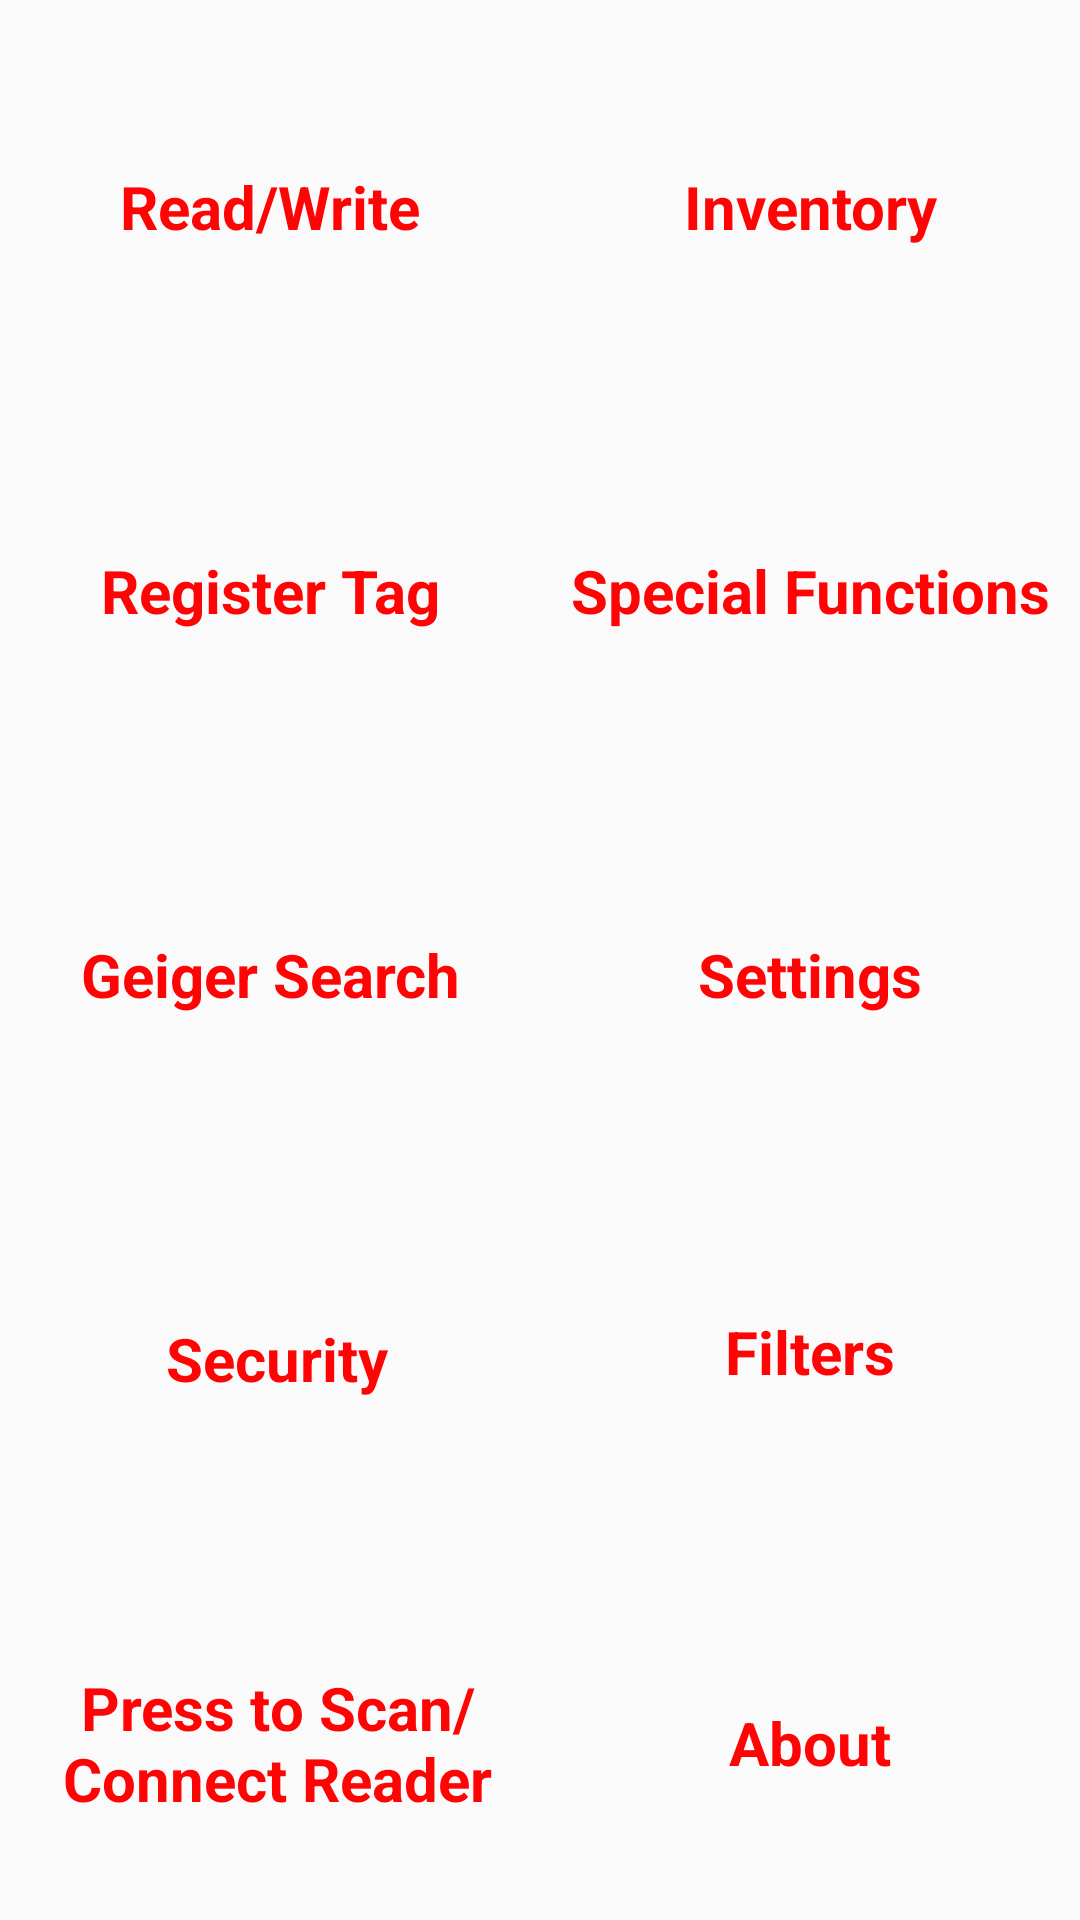

Here is an Android app screen rendered from its layout file. Give the layout XML and the strings, colors and styles it references.
<!-- AndroidManifest.xml: application theme AppTheme -->
<!-- res/layout/home_layout.xml -->
<?xml version="1.0" encoding="utf-8"?>
<LinearLayout xmlns:android="http://schemas.android.com/apk/res/android"
    android:layout_width="match_parent"
    android:layout_height="match_parent"
    android:orientation="vertical">

    <LinearLayout
        android:layout_width="match_parent"
        android:layout_height="0dp"
        android:layout_weight="1">

        <Button
            style="@style/DashboardButton"
            android:layout_width="0dp"
            android:layout_height="match_parent"
            android:layout_weight="1"
            android:paddingTop="@dimen/default_top_padding"
            android:layout_marginTop="@dimen/home_icon_margin_1"
            android:layout_marginLeft="@dimen/home_icon_margin_1"
            android:layout_marginRight="@dimen/home_icon_margin_1"
            android:layout_marginBottom="@dimen/home_icon_margin_1"
            android:background="@drawable/btn_back"
            android:gravity="center"
            android:text="@string/home_read_write"
            android:onClick="rrClicked" />

        <Button
            style="@style/DashboardButton"
            android:layout_width="0dp"
            android:layout_height="match_parent"
            android:layout_weight="1"
            android:paddingTop="10dp"
            android:layout_marginTop="@dimen/home_icon_margin_1"
            android:layout_marginLeft="@dimen/home_icon_margin_1"
            android:layout_marginRight="@dimen/home_icon_margin_1"
            android:layout_marginBottom="@dimen/home_icon_margin_1"
            android:background="@drawable/btn_back"
            android:gravity="center"
            android:text="@string/home_inventory"
            android:onClick="invClicked" />
    </LinearLayout>

    <LinearLayout
        android:layout_width="match_parent"
        android:layout_height="0dp"
        android:layout_weight="1">

        <Button
            style="@style/DashboardButton"
            android:layout_width="0dp"
            android:layout_height="match_parent"
            android:layout_weight="1"
            android:paddingTop="@dimen/default_top_padding"
            android:layout_marginTop="@dimen/home_icon_margin_1"
            android:layout_marginLeft="@dimen/home_icon_margin_1"
            android:layout_marginRight="@dimen/home_icon_margin_1"
            android:layout_marginBottom="@dimen/home_icon_margin_1"
            android:background="@drawable/btn_back"
            android:gravity="center"
            android:text="Register Tag"
            android:onClick="regClicked" />

        <Button
            style="@style/DashboardButton"
            android:layout_width="0dp"
            android:layout_height="match_parent"
            android:layout_weight="1"
            android:paddingTop="10dp"
            android:layout_marginTop="@dimen/home_icon_margin_1"
            android:layout_marginLeft="@dimen/home_icon_margin_1"
            android:layout_marginRight="@dimen/home_icon_margin_1"
            android:layout_marginBottom="@dimen/home_icon_margin_1"
            android:background="@drawable/btn_back"
            android:gravity="center"
            android:text="@string/title_activity_special"
            android:onClick="sfnClicked" />
    </LinearLayout>

    <LinearLayout
        android:layout_width="match_parent"
        android:layout_height="0dp"
        android:layout_weight="1">

        <Button
            style="@style/DashboardButton"
            android:layout_width="0dp"
            android:layout_height="match_parent"
            android:layout_weight="1"
            android:paddingTop="10dp"
            android:layout_marginTop="@dimen/home_icon_margin_1"
            android:layout_marginLeft="@dimen/home_icon_margin_1"
            android:layout_marginRight="@dimen/home_icon_margin_1"
            android:layout_marginBottom="@dimen/home_icon_margin_1"
            android:background="@drawable/btn_back"
            android:gravity="center"
            android:text="@string/home_locate"
            android:onClick="locateClicked" />

        <Button
            style="@style/DashboardButton"
            android:layout_width="0dp"
            android:layout_height="match_parent"
            android:layout_weight="1"
            android:paddingTop="10dp"
            android:layout_marginTop="@dimen/home_icon_margin_1"
            android:layout_marginLeft="@dimen/home_icon_margin_1"
            android:layout_marginRight="@dimen/home_icon_margin_1"
            android:layout_marginBottom="@dimen/home_icon_margin_1"
            android:background="@drawable/btn_back"
            android:gravity="center"
            android:text="@string/home_settings"
            android:onClick="settClicked" />
    </LinearLayout>

    <LinearLayout
        android:layout_width="match_parent"
        android:layout_height="0dp"
        android:layout_weight="1">

        <Button
            style="@style/DashboardButton"
            android:layout_width="0dp"
            android:layout_height="match_parent"
            android:layout_weight="1"
            android:paddingLeft="5dp"
            android:paddingTop="10dp"
            android:layout_marginTop="@dimen/home_icon_margin_1"
            android:layout_marginLeft="@dimen/home_icon_margin_1"
            android:layout_marginRight="@dimen/home_icon_margin_1"
            android:layout_marginBottom="@dimen/home_icon_margin_1"
            android:background="@drawable/btn_back"
            android:gravity="center"
            android:text="@string/home_access"
            android:onClick="accessClicked" />

        <Button
            style="@style/DashboardButton"
            android:layout_width="0dp"
            android:layout_height="match_parent"
            android:layout_weight="1"
            android:paddingTop="5dp"
            android:layout_marginTop="@dimen/home_icon_margin_1"
            android:layout_marginLeft="@dimen/home_icon_margin_1"
            android:layout_marginRight="@dimen/home_icon_margin_1"
            android:layout_marginBottom="@dimen/home_icon_margin_1"
            android:background="@drawable/btn_back"
            android:gravity="center"
            android:text="@string/home_filter"
            android:onClick="filterClicked" />
    </LinearLayout>

    <LinearLayout
        android:layout_width="match_parent"
        android:layout_height="0dp"
        android:layout_weight="1">

        <Button
            style="@style/DashboardButton"
            android:layout_width="0dp"
            android:layout_height="match_parent"
            android:layout_weight="1"
            android:paddingLeft="5dp"
            android:paddingTop="10dp"
            android:layout_marginTop="@dimen/home_icon_margin_1"
            android:layout_marginLeft="@dimen/home_icon_margin_1"
            android:layout_marginRight="@dimen/home_icon_margin_1"
            android:layout_marginBottom="@dimen/home_icon_margin_1"
            android:background="@drawable/btn_back"
            android:gravity="center"
            android:text="@string/home_connect"
            android:onClick="connectClicked" />

        <Button
            style="@style/DashboardButton"
            android:layout_width="0dp"
            android:layout_height="match_parent"
            android:layout_weight="1"
            android:paddingTop="10dp"
            android:layout_marginTop="@dimen/home_icon_margin_1"
            android:layout_marginLeft="@dimen/home_icon_margin_1"
            android:layout_marginRight="@dimen/home_icon_margin_1"
            android:layout_marginBottom="@dimen/home_icon_margin_1"
            android:background="@drawable/btn_back"
            android:gravity="center"
            android:text="About"
            android:onClick="aboutClicked" />
    </LinearLayout>
</LinearLayout>
<!-- resources referenced by this layout -->
<resources>
  <dimen name="default_top_padding">10dp</dimen>
  <dimen name="home_icon_margin_1">2dp</dimen>
  <string name="home_access">Security</string>
  <string name="home_connect">Press to Scan/Connect Reader</string>
  <string name="home_filter">Filters</string>
  <string name="home_inventory">Inventory</string>
  <string name="home_locate">Geiger Search</string>
  <string name="home_read_write">Read/Write</string>
  <string name="home_settings">Settings</string>
  <string name="title_activity_special">Special Functions</string>
  <style name="DashboardButton">
          <item name="android:layout_gravity">center_vertical</item>
          <item name="android:layout_width">wrap_content</item>
          <item name="android:layout_height">wrap_content</item>
          <item name="android:gravity">center_horizontal</item>
          <item name="android:drawablePadding">2dp</item>
          <item name="android:textAppearance">?android:attr/textAppearance</item>
          <item name="android:textStyle">bold</item>
          <item name="android:textSize">60px</item>
          <item name="android:textColor">#FF0405</item>
          <item name="android:background">#fff</item>
      </style>
  <style name="AppTheme" parent="Theme.AppCompat.Light.DarkActionBar">
          <item name="colorPrimary">@color/colorPrimary</item>
          <item name="colorPrimaryDark">@color/colorPrimary</item>
          <item name="android:textAllCaps">false</item>
          <item name="android:actionButtonStyle">@style/ActionButtonStyle</item>
          <item name="android:actionBarTabTextStyle">@style/ActionTabTextStyle</item>
      </style>
  <style name="ActionButtonStyle">
          <item name="android:minWidth">0dp</item>
          <item name="android:paddingLeft">0dp</item>
          <item name="android:paddingRight">5dp</item>
      </style>
  <style name="ActionTabTextStyle">
          <item name="android:textAllCaps">false</item>
      </style>
  <!-- not gathered from this repository: default colours our renderer supplied (Android Studio template values) -->
  <color name="colorPrimary">#FF6200EE</color>
</resources>
